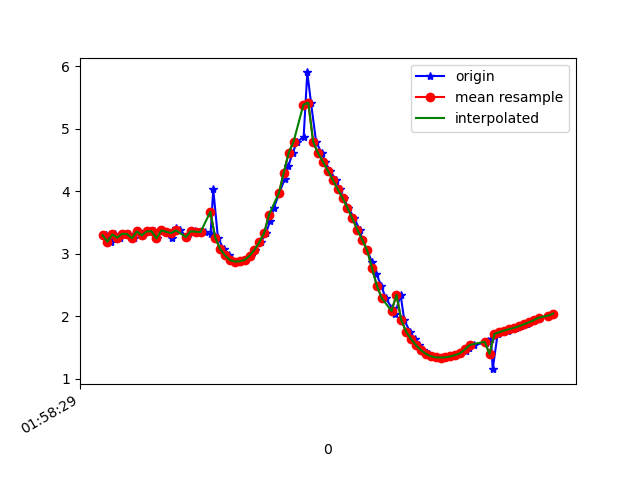

The file beside this chart, header and first rows:
1617760709835, 456346481657478, 3.2952976, -2.315353, 8.934214
1617760709853, 456346500888248, 3.193, -2.357, 8.96
1617760709872, 456346520119018, 3.309, -2.368, 8.915
1617760709890, 456346539349788, 3.257, -2.375, 8.933
1617760709909, 456346558580558, 3.32, -2.552, 8.86
1617760709929, 456346577811328, 3.316, -2.542, 8.865
1617760709948, 456346597042098, 3.247, -2.643, 8.861
1617760709966, 456346616272868, 3.358, -2.67, 8.811
1617760709987, 456346635503638, 3.294, -2.68, 8.832
1617760710007, 456346654734408, 3.356, -2.842, 8.758
1617760710029, 456346673965178, 3.36, -2.857, 8.752
1617760710043, 456346693195948, 3.245, -2.963, 8.76
1617760710062, 456346712426718, 3.372, -3.14, 8.649
1617760710081, 456346731657488, 3.351, -3.338, 8.583
1617760710104, 456346750888258, 3.253, -3.712, 8.466
1617760710119, 456346770119028, 3.406, -4.156, 8.196
1617760710138, 456346789349798, 3.374, -4.706, 7.906
1617760710164, 456346808580568, 3.267, -5.465, 7.45
1617760710184, 456346827811338, 3.351, -6.14, 6.864
1617760710198, 456346847042108, 3.368, -6.871, 6.123
1617760710215, 456346866272878, 3.353, -7.651, 5.125
1617760710238, 456346885503648, 3.345, -8.384, 3.815
1617760710261, 456346904734418, 3.314, -8.933, 2.293
1617760710272, 456346923965188, 4.028, -8.897, 0.8047
1617760710291, 456346943195958, 3.259, -9.207, -0.8054
1617760710314, 456346962426728, 3.076, -9.127, -1.81
1617760710337, 456346981657498, 2.974, -9.039, -2.345
1617760710348, 456347000888268, 2.899, -8.962, -2.704
1617760710367, 456347020119038, 2.874, -8.857, -3.055
1617760710391, 456347039349808, 2.877, -8.723, -3.416
1617760710407, 456347058580578, 2.901, -8.568, -3.771
1617760710427, 456347077811348, 2.965, -8.389, -4.108
1617760710443, 456347097042118, 3.063, -8.194, -4.418
1617760710466, 456347116272888, 3.182, -8.007, -4.669
1617760710488, 456347135503658, 3.337, -7.86, -4.81
1617760710504, 456347154734428, 3.521, -7.781, -4.807
1617760710519, 456347173965198, 3.735, -7.759, -4.678
1617760710542, 456347193195968, 3.97, -7.765, -4.47
1617760710563, 456347212426738, 4.194, -7.795, -4.206
1617760710579, 456347231657508, 4.406, -7.816, -3.942
1617760710596, 456347250888278, 4.617, -7.804, -3.718
1617760710615, 456347270119048, 4.794, -7.816, -3.459
1617760710641, 456347289349818, 4.869, -7.928, -3.08
1617760710656, 456347308580588, 5.903, -7.714, -1.298
1617760710671, 456347327811358, 5.42, -8.078, -1.184
1617760710692, 456347347042128, 4.79, -8.5, -0.9197
1617760710715, 456347366272898, 4.611, -8.646, -0.1615
1617760710729, 456347385503668, 4.471, -8.707, 0.4778
1617760710748, 456347404734438, 4.33, -8.745, 0.902
1617760710773, 456347423965208, 4.182, -8.785, 1.175
1617760710788, 456347443195978, 4.036, -8.804, 1.497
1617760710804, 456347462426748, 3.889, -8.767, 2.015
1617760710824, 456347481657518, 3.734, -8.637, 2.74
1617760710848, 456347500888288, 3.564, -8.383, 3.615
1617760710870, 456347520119058, 3.387, -7.98, 4.571
1617760710881, 456347539349828, 3.223, -7.405, 5.551
1617760710900, 456347558580598, 3.058, -6.609, 6.558
1617760710920, 456347577811368, 2.871, -5.546, 7.553
1617760710938, 456347597042138, 2.676, -4.265, 8.407
1617760710958, 456347616272908, 2.486, -2.96, 9.006
1617760710976, 456347635503678, 2.288, -1.962, 9.325
... 35 more rows
